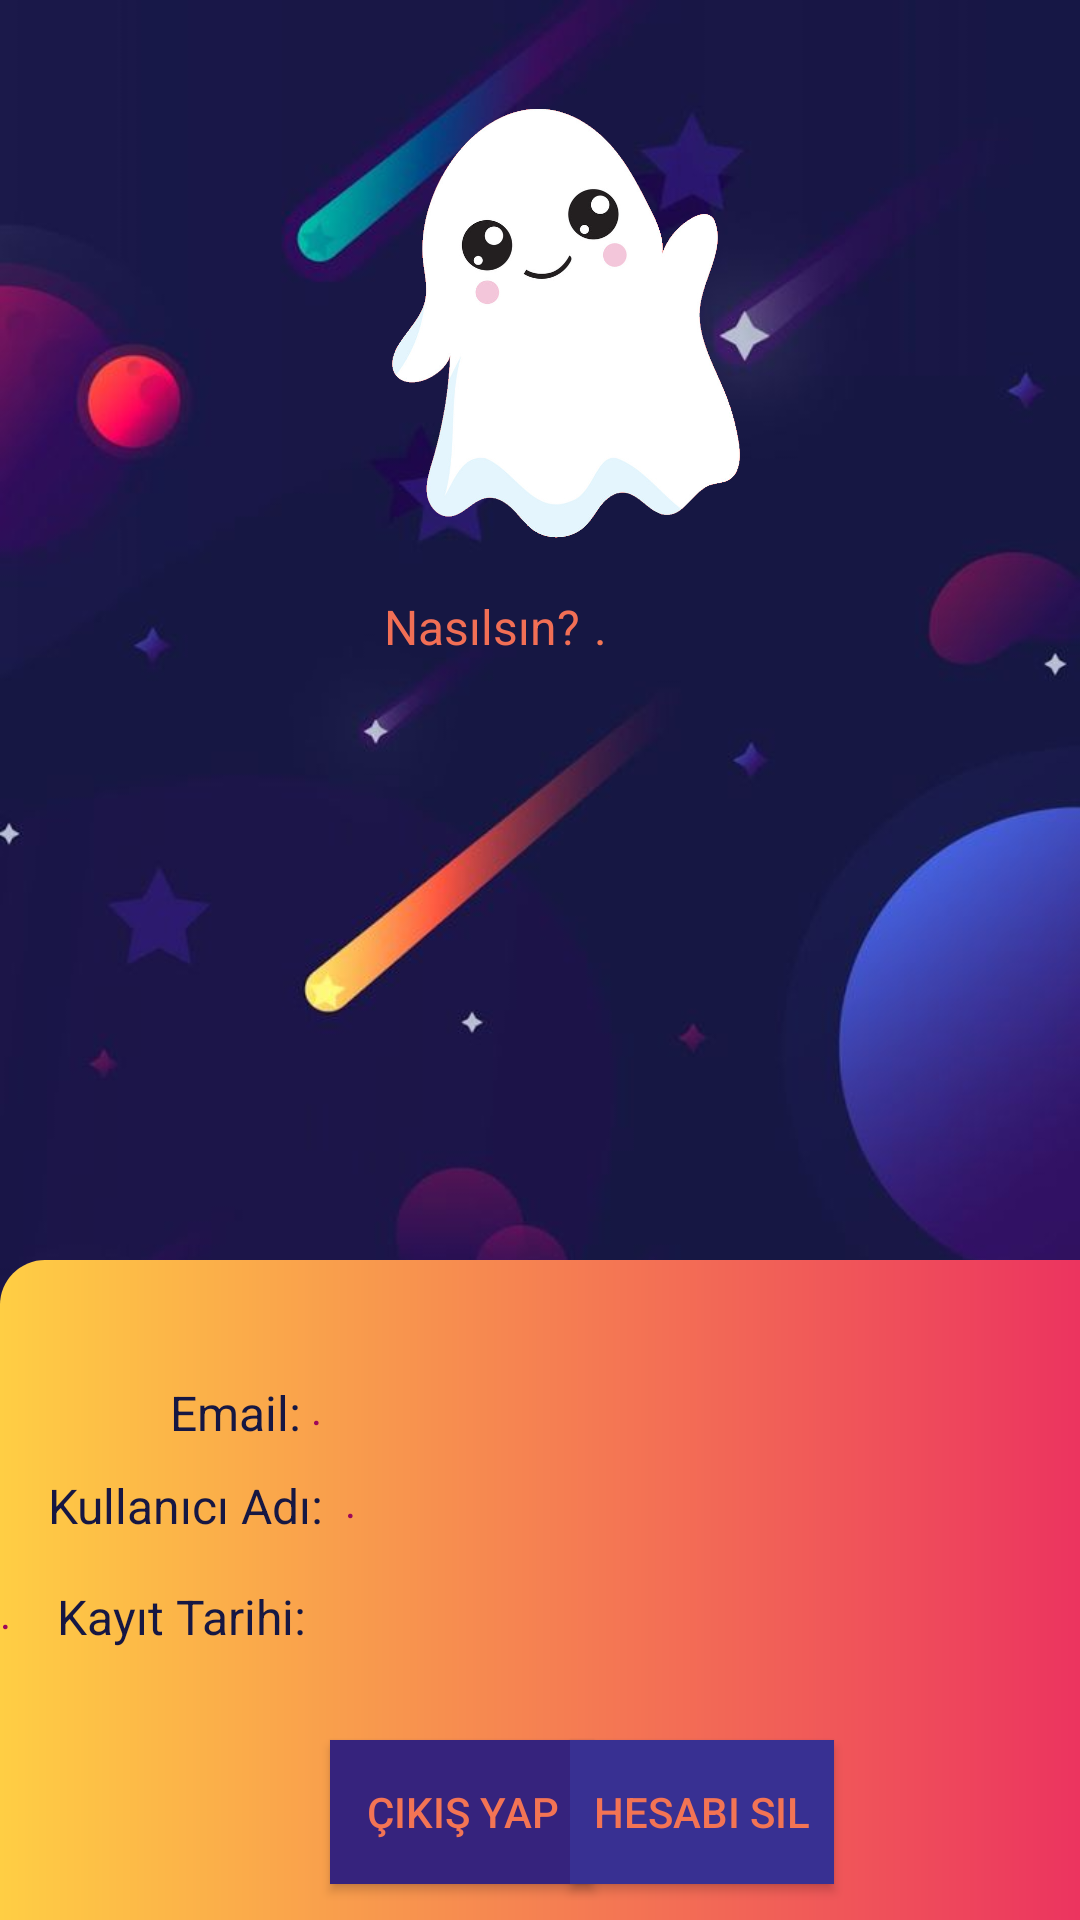

Write the Android layout XML for this screen, with the resource values it uses.
<!-- AndroidManifest.xml: application theme Theme.Watchwithme -->
<!-- res/layout/activity_profil.xml -->
<?xml version="1.0" encoding="utf-8"?>
<androidx.constraintlayout.widget.ConstraintLayout xmlns:android="http://schemas.android.com/apk/res/android"
    xmlns:app="http://schemas.android.com/apk/res-auto"
    xmlns:tools="http://schemas.android.com/tools"
    android:layout_width="match_parent"
    android:layout_height="match_parent"
    android:background="@drawable/spacebk"
    tools:context=".profil">

    <androidx.appcompat.widget.AppCompatButton
        android:id="@+id/cikisYap"
        android:layout_width="wrap_content"
        android:layout_height="wrap_content"
        android:layout_marginStart="110dp"
        android:layout_marginTop="580dp"
        android:layout_marginEnd="70dp"
        android:background="#36237D"
        android:text="Çıkış Yap"
        android:textColor="#F37454"
        app:layout_constraintEnd_toEndOf="parent"
        app:layout_constraintHorizontal_bias="0.0"
        app:layout_constraintStart_toStartOf="parent"
        app:layout_constraintTop_toTopOf="parent" />

    <androidx.appcompat.widget.AppCompatButton
        android:id="@+id/hesapSil"
        android:layout_width="wrap_content"
        android:layout_height="wrap_content"
        android:layout_marginTop="580dp"
        android:background="#383092"
        android:text="Hesabı Sil"
        android:textColor="#F37454"
        app:layout_constraintEnd_toEndOf="parent"
        app:layout_constraintHorizontal_bias="0.699"
        app:layout_constraintStart_toStartOf="parent"
        app:layout_constraintTop_toTopOf="parent" />

    <View
        android:id="@+id/view"
        android:layout_width="411dp"
        android:layout_height="258dp"
        android:layout_marginTop="420dp"
        android:background="@drawable/turuncusarigradient"
        app:layout_constraintEnd_toEndOf="parent"
        app:layout_constraintHorizontal_bias="0.0"
        app:layout_constraintStart_toStartOf="parent"
        app:layout_constraintTop_toTopOf="parent" />

    <TextView
        android:id="@+id/emailText"
        android:layout_width="51dp"
        android:layout_height="19dp"
        android:layout_marginStart="40dp"
        android:layout_marginTop="460dp"
        android:layout_marginEnd="145dp"
        android:shadowColor="@color/gri"
        android:text="Email:"
        android:textColor="#161743"
        android:textSize="16sp"
        app:layout_constraintEnd_toEndOf="parent"
        app:layout_constraintHorizontal_bias="0.135"
        app:layout_constraintStart_toStartOf="parent"
        app:layout_constraintTop_toTopOf="parent" />

    <TextView
        android:id="@+id/usernameText"
        android:layout_width="94dp"
        android:layout_height="21dp"
        android:layout_marginStart="16dp"
        android:layout_marginTop="12dp"
        android:layout_marginEnd="8dp"
        android:shadowColor="@color/gri"
        android:text="Kullanıcı Adı:"
        android:textColor="#161743"
        android:textSize="16sp"
        app:layout_constraintEnd_toStartOf="@+id/profilusername"
        app:layout_constraintHorizontal_bias="0.0"
        app:layout_constraintStart_toStartOf="parent"
        app:layout_constraintTop_toBottomOf="@+id/emailText" />

    <TextView
        android:id="@+id/timestamp"
        android:layout_width="94dp"
        android:layout_height="21dp"
        android:layout_marginTop="16dp"
        android:shadowColor="@color/gri"
        android:text="Kayıt Tarihi:"
        android:textColor="#161743"
        android:textSize="16sp"
        app:layout_constraintBottom_toBottomOf="@+id/view"
        app:layout_constraintEnd_toEndOf="parent"
        app:layout_constraintHorizontal_bias="0.072"
        app:layout_constraintStart_toStartOf="@+id/view"
        app:layout_constraintTop_toBottomOf="@+id/usernameText"
        app:layout_constraintVertical_bias="0.0" />

    /

    <TextView
        android:id="@+id/timestampyazi"
        android:layout_width="282dp"
        android:layout_height="21dp"
        android:layout_marginTop="16dp"
        android:text="."
        android:textColor="#9E085A"
        android:textSize="14sp"
        app:layout_constraintBottom_toBottomOf="@+id/view"
        app:layout_constraintTop_toBottomOf="@+id/profilusername"
        app:layout_constraintVertical_bias="0.0"
        tools:layout_editor_absoluteX="115dp" />

    <TextView
        android:id="@+id/profilIsim"
        android:layout_width="283dp"
        android:layout_height="20dp"
        android:layout_marginTop="40dp"
        android:text="."
        android:textColor="#9E085A"
        android:textSize="14sp"
        app:layout_constraintEnd_toEndOf="parent"
        app:layout_constraintHorizontal_bias="0.133"
        app:layout_constraintStart_toEndOf="@+id/emailText"
        app:layout_constraintTop_toTopOf="@+id/view" />

    <TextView
        android:id="@+id/profilusername"
        android:layout_width="282dp"
        android:layout_height="21dp"
        android:layout_marginStart="5dp"
        android:layout_marginTop="11dp"
        android:text="."
        android:textColor="#9E085A"
        android:textSize="14sp"
        app:layout_constraintStart_toEndOf="@+id/usernameText"
        app:layout_constraintTop_toBottomOf="@+id/profilIsim" />

    <TextView
        android:id="@+id/profilusername2"
        android:layout_width="181dp"
        android:layout_height="21dp"
        android:text="."
        android:textColor="#F37654"
        android:textSize="16sp"
        app:layout_constraintEnd_toEndOf="parent"
        app:layout_constraintHorizontal_bias="0.0"
        app:layout_constraintStart_toEndOf="@+id/naberText"
        app:layout_constraintTop_toBottomOf="@+id/imageView2" />

    <TextView
        android:id="@+id/naberText"
        android:layout_width="70dp"
        android:layout_height="20dp"
        android:layout_marginStart="147dp"
        android:shadowColor="@color/gri"
        android:text="Nasılsın? "
        android:textColor="#F26F55"
        android:textSize="16sp"
        app:layout_constraintEnd_toStartOf="@+id/profilusername2"
        app:layout_constraintStart_toStartOf="parent"
        app:layout_constraintTop_toBottomOf="@+id/imageView2" />

    <ImageView
        android:id="@+id/imageView2"
        android:layout_width="168dp"
        android:layout_height="184dp"
        android:layout_marginStart="130dp"
        android:layout_marginTop="14dp"
        android:layout_marginEnd="113dp"
        app:layout_constraintEnd_toEndOf="parent"
        app:layout_constraintStart_toStartOf="parent"
        app:layout_constraintTop_toTopOf="parent"
        app:srcCompat="@drawable/ghost" />

</androidx.constraintlayout.widget.ConstraintLayout>
<!-- resources referenced by this layout -->
<resources>
  <color name="gri">#e0e0e0</color>
  <!-- drawable ghost: png bitmap (drawable, 134608 bytes) -->
  <!-- drawable spacebk: jpg bitmap (drawable, 27075 bytes) -->
  <!-- drawable turuncusarigradient (drawable-v24) -->
  <?xml version="1.0" encoding="utf-8"?>
  <shape xmlns:android="http://schemas.android.com/apk/res/android">
      <corners android:radius="15dp"></corners>
  <gradient android:angle="180"
      android:startColor="#e91e63"
      android:endColor="#FFCE44"
      android:type="linear"></gradient>
  </shape>
  <style name="Theme.Watchwithme" parent="Theme.MaterialComponents.DayNight.NoActionBar">
          
          <item name="colorPrimary">@color/purple_500</item>
          <item name="colorPrimaryVariant">@color/koyupembe</item>
          <item name="colorOnPrimary">@color/white</item>
          
          <item name="colorSecondary">@color/teal_200</item>
          <item name="colorSecondaryVariant">@color/teal_700</item>
          <item name="colorOnSecondary">@color/black</item>
          
          <item name="android:statusBarColor">?attr/colorPrimaryVariant</item>
          
      </style>
  <color name="purple_500">#FF6200EE</color>
  <color name="koyupembe">#FF5733</color>
  <color name="white">#FFFFFFFF</color>
  <color name="teal_200">#FF03DAC5</color>
  <color name="teal_700">#FF018786</color>
  <color name="black">#FF000000</color>
</resources>
